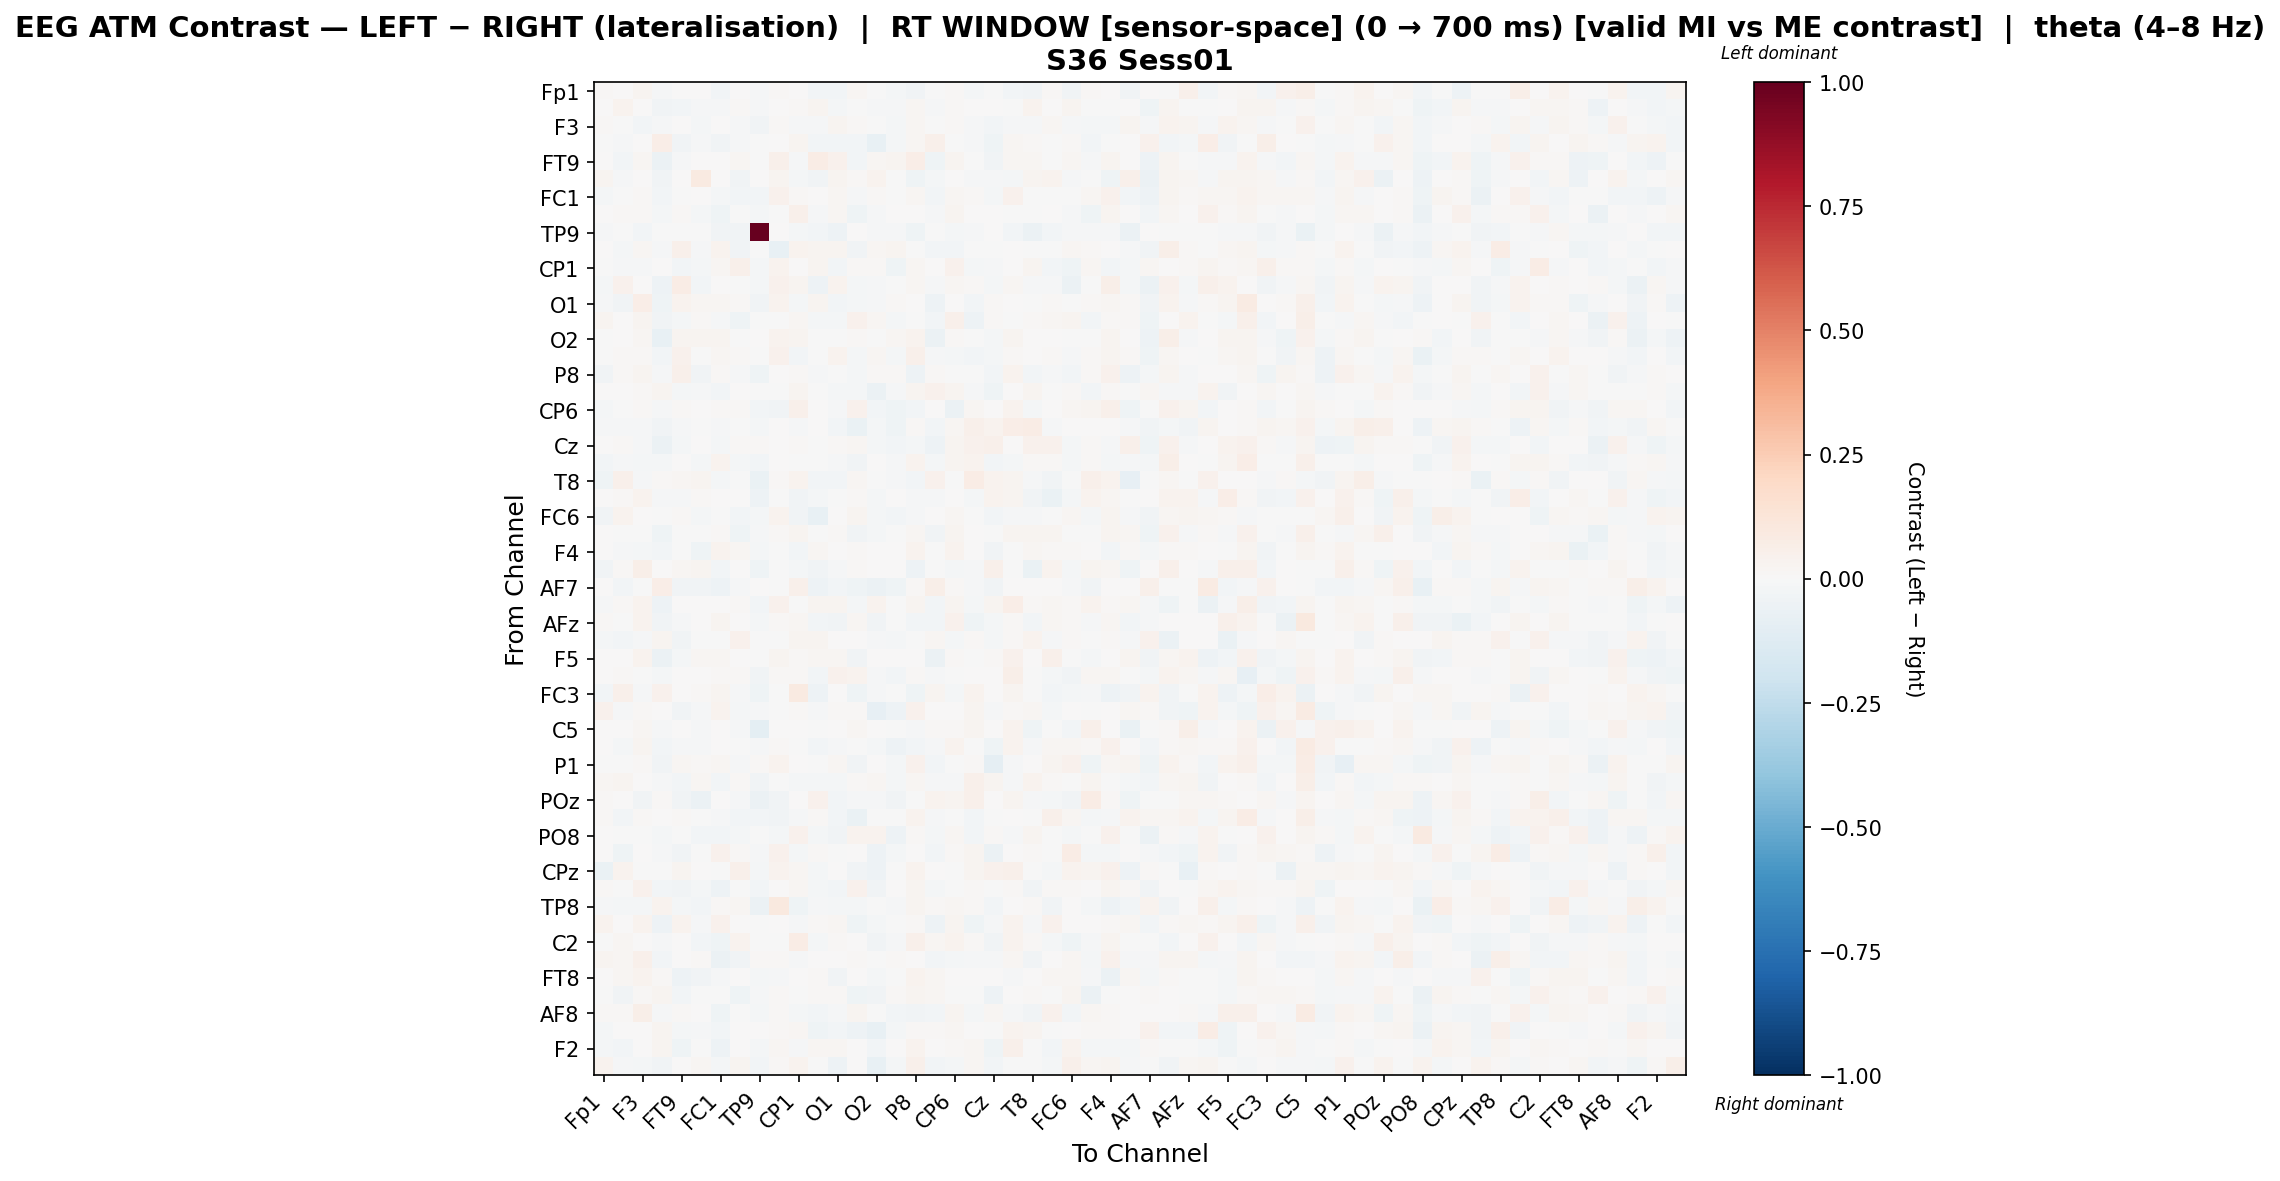

The data file committed next to this chart (first rows):
, Fp1, Fz, F3, F7, FT9, FC5, FC1, C3, TP9, CP5, CP1, P7, O1, Oz, O2, P4, P8, TP10, CP6, CP2, Cz, C4, T8
Fp1, 0.01078, 0.005156, 0.03099, -0.0133, 0.006065, 0.006798, -0.03102, 0.00162, -0.01315, 0.009469, 0.001544, -0.02948, -0.02935, 0.02304, -0.007597, -0.01837, -0.03679, -0.006501, 0.009275, -0.01768, -0.002967, -0.02913, -0.03371
Fz, 0.003198, 0.0387, 0.006621, -0.03497, -0.02595, -0.0101, -0.009688, 0.01539, -0.008921, 0.004399, 0.009976, 0.02519, -0.02287, -0.0001302, -0.01078, -0.01015, 0.02336, -0.01253, 0.01103, 0.002364, 0.0004755, -0.006259, 0.03141
F3, 0.009177, -0.004771, -0.02731, -0.01127, 0.004843, -0.01768, 0.006834, -0.009976, -0.03154, 0.0148, -0.01074, -0.008935, 0.02599, 0.01552, -0.005022, -0.01846, 0.02234, -0.004231, 0.01224, -0.008936, -0.03122, -0.01019, -0.008671
F7, -0.006554, -0.01133, 0.00353, 0.06897, -0.03283, -0.01455, -0.03624, -0.01155, -0.002937, 0.002539, 0.02771, -0.03018, -0.03032, -0.02704, -0.07124, -0.02154, 0.01638, 0.04854, -0.0002213, -0.007887, -0.04677, 0.01998, 0.01069
FT9, 0.00397, -0.03032, 0.02286, -0.05553, -0.01052, 0.001495, 0.003804, 0.01837, -0.005091, 0.05399, -0.01205, 0.07467, 0.03963, -0.02462, 0.01902, 0.02386, 0.06429, -0.04034, 0.0248, -0.002459, -0.03415, 0.02203, 0.01828
FC5, 0.02788, -0.01067, 0.001238, -0.03242, 0.007238, 0.08853, 0.003458, -0.03586, 0.0002733, 0.02784, -0.0177, -0.0368, 0.02849, 0.01406, 0.03818, -0.001723, -0.04093, -0.02271, 0.0002132, -0.01113, -0.008911, -0.02155, 0.02488
FC1, -0.02297, -0.00457, 0.01533, -0.02595, -0.006391, 0.001921, -0.01694, -0.02922, -0.03064, 0.04674, 0.01233, 0.006443, 0.01743, -0.01474, 0.01393, -0.0004438, 0.02253, -0.02652, 0.02323, 0.008612, -0.01601, 0.04017, -0.006272
C3, 0.003018, 0.01424, 0.01003, -0.02328, 0.01262, -0.01799, -0.04297, -0.00772, -0.02032, -0.002277, 0.04894, -0.0124, 0.01638, -0.0431, -0.01095, 0.002944, 0.001834, -0.008544, 0.02592, 0.0035, 0.003991, -0.006717, -0.004149
TP9, -0.007968, -0.007249, -0.02547, -0.007646, -0.003674, -0.0006153, -0.03837, -0.03517, 1.0, 0.0006029, -0.0171, -0.0241, -0.04733, 0.0002977, -0.01374, -0.009841, -0.03933, -0.006597, -0.02235, -0.01501, 0.00666, -0.03072, -0.05582
CP5, 0.004117, -0.01637, 0.0203, -0.01223, 0.05047, -0.009766, 0.03209, -0.03822, -0.007528, -0.07106, 0.03346, 0.02854, 0.02499, -0.03166, 0.01694, 0.02753, -0.0024, -0.02682, -0.02479, -0.00726, -0.002636, 0.003835, -0.00743
CP1, -0.00221, -0.01432, -0.0106, 0.003145, -0.02873, -0.01736, 0.01615, 0.04768, -0.01991, 0.03366, 0.0009584, 0.02498, -0.03051, 0.009629, 0.01099, -0.0417, 0.01981, 0.00127, 0.04346, -0.02154, -0.00942, 0.00699, 0.02656
P7, -0.01788, 0.03985, 0.007142, -0.0496, 0.07757, -0.02412, 0.001676, -0.007705, -0.01805, 0.03922, 0.03091, -0.05209, 0.03742, -0.02131, -0.008479, -0.007585, 0.01682, -0.01109, 0.01796, 0.00794, -0.0173, 0.01744, -0.01172
O1, -0.01231, -0.03171, 0.06267, -0.04527, 0.03647, 0.02109, 0.01601, 0.01328, -0.03487, 0.03676, -0.02329, 0.02647, -0.02926, -0.01918, -0.01392, 0.0153, 0.001632, -0.05214, 0.004038, -0.02923, 0.008197, 0.000518, -0.007306
Oz, 0.0255, 0.004966, 0.02849, -0.03738, -0.01593, 0.008891, -0.01523, -0.04462, -0.0003443, -0.004769, 0.01584, -0.01918, -0.01572, 0.04408, 0.01904, -0.02288, -0.0005689, -0.02539, 0.05323, -0.05036, 0.01391, -0.003403, 0.01311
O2, -0.0001102, 0.006029, 0.01985, -0.07105, 0.02988, 0.02706, 0.02432, -0.00647, 0.001007, 0.0376, 0.02651, -0.007495, -0.002508, 0.01369, -0.004657, 0.01645, 0.03209, -0.05943, 0.009382, -0.002854, -0.0173, 0.02817, 0.006725
P4, -0.00712, 0.008546, 0.01315, -0.02602, 0.04041, -0.002479, 0.02152, 0.01419, -0.006273, 0.04419, -0.02389, -0.007281, 0.03143, -0.01899, 0.02229, -0.01917, 0.04997, -0.01219, -0.02108, -0.02891, -0.02221, 0.01458, 0.0005931
P8, -0.03414, 0.01494, 0.02703, -0.008519, 0.04777, -0.03404, 0.01073, -0.01545, -0.0431, 0.00471, 0.01562, -0.008832, -0.006851, -0.01821, 0.01512, 0.01377, -0.05116, 0.01071, -0.003187, -0.0009479, -0.02373, 0.03416, -0.02709
TP10, 0.002429, 0.002554, 0.01212, 0.0245, -0.02202, -0.009809, -0.02616, 0.001954, -0.00139, -0.005046, 0.02407, -0.001846, -0.02291, -0.01682, -0.05802, -0.01079, 0.02752, 0.04426, 0.02481, -0.009157, -0.04142, 0.006779, 0.02455
CP6, -0.02074, -0.003971, 0.009378, -0.013, 0.01524, 0.0004551, 0.01552, 0.008672, -0.02899, -0.03305, 0.04732, 0.004053, -0.009163, 0.04324, -0.02515, -0.0456, -0.02735, 0.0005988, -0.0623, 0.01819, 0.006869, 0.03333, -0.01691
CP2, -0.01256, -0.00884, -0.008353, -0.03793, -0.01398, -0.0004994, -0.008222, -0.005476, -0.01609, 0.0007122, -0.01181, 0.004895, -0.02421, -0.06914, -0.01929, -0.04016, 0.009096, -0.03079, 0.02069, 0.05299, 0.03487, 0.06859, 0.07066
Cz, 0.003049, 0.01448, -0.01304, -0.06119, -0.02111, 0.00477, -0.0203, 0.01444, 0.01424, 0.001335, 0.01079, -0.00239, 0.008493, 0.0171, -0.02174, -0.02448, -0.01975, -0.05428, 0.02482, 0.04185, 0.04806, 0.003991, 0.04343
C4, -0.02392, -0.01539, -0.01643, -0.01868, 0.000748, -0.02059, 0.03263, -0.0208, -0.03066, 0.00406, -0.003375, -0.006165, -0.0122, -0.03346, 0.003599, -0.01381, 0.03206, -0.02319, 0.02572, 0.03296, -0.02516, -0.02139, 0.0149
T8, -0.04109, 0.04733, -0.0101, 0.01451, 0.0209, 0.02541, -0.02323, -0.005074, -0.06752, 0.0116, 0.03522, -0.02727, -0.02614, 0.01717, -0.004801, -0.008031, -0.02363, 0.03947, -0.006066, 0.07802, 0.03557, 0.02647, -0.01195
FT10, 0.003064, 0.01426, 0.03129, -0.009407, -0.008382, 0.009804, 0.002596, 0.007614, -0.0474, -0.003712, -0.03408, -0.021, -0.006912, 0.01259, -0.02098, 0.006824, -0.01498, -0.009407, 0.003242, -0.01579, 0.03704, 0.02592, -0.03751
FC6, -0.03319, 0.03454, 0.0004515, -0.002518, 0.01503, -0.0223, -0.00575, -0.03076, -0.01827, 0.03172, -0.03712, -0.07566, 0.003826, 0.0299, -0.02222, -0.02802, -0.0112, 0.001694, 0.02148, -0.003474, -0.02548, -0.009014, -0.008213
FC2, 0.00445, -0.005746, -0.0008426, -0.03988, -0.006953, -0.0003285, 0.00803, -0.04134, -0.008527, 0.01435, 0.02349, -0.005769, 0.008293, -0.03294, -0.01726, -0.002484, 0.02237, -0.0372, 0.02429, 0.0005691, -0.00383, 0.02424, 0.03091
F4, 0.002105, -0.01185, -0.01962, -0.0288, -9.181734252195585e-05, -0.03978, 0.03513, 0.01781, -0.01563, -0.00109, -0.02758, 0.02061, 0.002501, 0.009434, 0.002107, 0.00378, 0.03528, -0.006417, 0.03724, 0.001961, -0.03512, -0.003597, 0.02068
F8, -0.03426, 0.01315, 0.05949, 0.0, 0.0167, 0.02997, -0.02821, 0.003591, -0.04569, -0.004502, -0.0174, -0.03433, -0.009971, 0.009256, 0.002208, 0.005253, -0.05236, -0.005484, -0.01712, -0.009038, 0.04733, -0.0004461, -0.06379
AF7, 0.005763, -0.02585, -0.007176, 0.06349, -0.03549, -0.03227, -0.05258, -0.01002, 0.0, -0.005343, 0.05303, -0.04902, -0.02506, -0.04274, -0.05674, -0.04329, 0.01129, 0.06122, 0.01417, -0.01529, -0.03584, 0.006781, 0.005752
AF3, -0.01174, 0.01039, 0.03713, -0.04869, 0.002087, 0.006984, 0.003226, 0.01051, -0.02536, 0.04567, -1.966261438132394e-05, 0.02378, 0.02544, -0.01616, 0.03188, -0.005785, 0.02757, -0.02892, 0.0277, -0.01931, 0.02408, 0.06597, 0.01183
AFz, 0.009217, -0.001068, 0.03586, -0.03173, -0.008279, 0.004539, 0.03046, 0.0008984, -0.01694, 0.01132, 0.0193, -0.02351, -0.03289, 0.02013, -0.0326, -0.006308, -0.02885, -0.0305, 0.04391, -0.03995, -0.01795, 0.009678, -0.02802
F1, -0.01993, -0.02667, -0.01373, 0.02739, -0.0366, -0.004661, -0.003662, 0.04214, -0.007472, -0.0009942, 0.02354, 0.0309, 0.005031, 0.003494, -0.01274, -0.02008, -0.005318, 0.02075, -0.01697, 0.01509, -0.01568, 0.01145, 0.03219
F5, 0.005035, 0.005726, 0.03412, -0.05967, -0.02095, 0.01615, 0.01716, 0.005179, -0.005991, 0.0237, 0.01126, 0.01842, 0.02184, -0.03822, 0.005746, 0.003392, 0.0041, -0.05595, 0.01355, -8.345867767707758e-05, 0.0133, 0.04295, 0.002343
FT7, 0.001334, 0.009274, -0.007699, -0.02131, 0.005027, 0.006229, 0.01281, 0.01375, -0.03335, 0.01538, 0.009454, -0.02382, 0.0442, 0.03475, -0.01115, -0.02673, 0.01277, -0.0116, -0.004421, 0.005823, 0.007049, 0.06037, -0.006202
FC3, -0.0257, 0.04933, -0.0106, 0.04287, 0.001336, 0.01297, 0.02848, -0.01299, -0.03923, -0.006887, 0.08794, -0.05367, 0.003691, -0.04642, -0.0146, -0.007573, -0.04475, 0.02898, -0.01983, 0.03904, 0.003322, 0.02391, -0.005621
C1, 0.04609, -0.01066, 0.009596, 0.005967, -0.03801, -0.01235, 0.03162, -0.02228, -0.01495, -0.005022, 0.01324, -0.01364, 0.008593, 0.008669, -0.08227, -0.05452, 0.03957, 0.004879, 0.005581, 0.02715, -0.0128, 0.01248, 0.01982
C5, 0.005803, 0.004681, 0.02229, -0.01417, 0.003074, -0.012, 0.007585, -0.009425, -0.09902, 0.007436, 0.0007789, -0.006305, 0.002741, 0.02307, 0.003852, -0.001225, -0.01087, 0.01078, 0.0108, 0.02754, 0.004232, 0.03776, -0.04253
CP3, 0.006735, -0.01652, 0.02956, -0.02658, -0.008397, -0.01274, 0.002276, -0.004425, -0.009668, 0.01422, -0.003599, -0.02995, -0.01558, -0.0004707, -0.01616, -0.04765, -0.02493, -0.01469, 0.03733, -0.006115, -0.04102, 0.03248, -0.01101
P1, -5.745211515538081e-05, -0.006283, 0.009878, -0.03274, 0.0218, 0.009247, 0.01688, -0.007949, 0.00822, 0.03146, 0.003728, -0.007452, 0.01601, -0.03567, 0.007694, -0.01905, 0.04258, -0.02519, -0.003292, 0.01258, -0.09096, -0.01149, 0.004948
PO7, 0.02222, 0.02558, 0.001688, -0.01257, -0.0244, 0.02009, -0.02915, 0.0109, -0.03412, -0.002892, -0.02327, -0.02207, -0.01574, 0.01417, 0.01874, -0.01819, 0.02225, -0.01419, -0.009128, 0.05102, 0.02371, -0.009336, 0.03228
POz, 0.01338, 0.006856, -0.03679, 0.01257, -0.03448, -0.05549, 0.004921, -0.01018, -0.06209, -0.03343, 0.007586, 0.03926, -0.03076, -0.01539, -0.01219, -0.0381, -0.005844, 0.03143, 0.02573, 0.04791, 0.004456, 0.02367, -0.01027
PO4, 0.01224, -0.03046, 0.01379, 0.00547, 0.01422, -0.0008894, -0.01081, -0.02545, -0.0253, -0.0386, -0.01466, 0.0147, -0.02607, -0.0656, -0.004047, -0.004022, 0.03717, -0.01368, -0.003645, -0.02539, -0.006215, 0.001117, -0.006658
PO8, 0.001494, -0.004886, -0.003239, -0.01763, -0.004027, -0.02366, -0.02625, -0.02286, -0.003145, -0.01821, 0.04067, -0.01853, -0.03309, 0.0361, 0.03894, -0.0543, 0.01092, -0.0158, 0.02069, -0.02671, 0.01125, -0.008629, 0.02436
P6, 0.0004156, -0.04679, 0.007149, -0.01555, -0.03465, -0.00543, 0.04617, 0.0108, -0.01545, 0.04684, -0.01766, 0.008498, -0.002117, 0.003552, -0.05372, -0.0233, 0.002479, -0.02374, 0.01467, 0.02818, -0.05716, 0.001804, 0.01254
CPz, -0.06673, 0.03262, -0.000368, -0.002395, 0.02858, 0.0005644, -0.004919, 0.05352, -0.01998, 0.03208, 0.02185, -0.02142, 0.001035, -0.03355, -0.04747, -0.005078, 0.03157, 0.006615, -0.005336, 0.02346, 0.03937, 0.05126, -0.003538
CP4, 0.009648, -0.002331, 0.04171, -0.02538, -0.03821, -0.02316, -0.04986, -0.006564, -0.02542, 0.003856, 0.02133, -0.0185, -0.02885, 0.04007, -0.03889, 0.003849, 0.02444, -0.01925, -0.007186, 0.007869, -0.004334, 0.01416, -0.03692
TP8, -0.009751, -0.01909, -0.0175, 0.03316, -0.02225, -0.03117, 0.01542, 0.02033, -0.06024, 0.1008, -0.04457, -0.01506, -0.02134, -0.01787, -0.003526, -0.01321, 0.02979, 0.009154, 0.01847, 0.01269, -0.02786, 0.00202, 0.01033
C6, 0.03721, 0.00437, 0.03801, -0.04837, 0.03423, -0.009472, 0.04336, 2.9043346671207938e-05, -0.005783, 0.002058, -0.008017, 0.01349, 0.01769, -0.04625, -0.0176, -0.00445, 0.009016, -0.05009, 0.02436, -0.04075, -0.01022, 0.03848, -0.01427
C2, -0.000108, 0.0223, 0.001478, -0.008279, 0.001606, -0.0273, -0.04091, 0.03782, -0.005742, -0.003056, 0.0757, -0.017, 0.01007, 0.004538, -0.03238, -0.01282, 0.04853, 0.01603, 0.03414, 0.0142, -0.03569, 0.03705, 0.01053
FC4, 0.02749, 0.02201, 0.04734, -0.02381, 0.003714, 0.007905, -0.06095, -0.0318, 0.01372, 0.01327, -0.01464, 0.007812, 0.0021, 0.01014, -0.003904, 0.0134, 0.001538, -0.02963, -0.02283, -0.01489, -0.01492, 0.02191, -0.03852
FT8, 0.007771, 0.02162, 0.03678, 0.01275, -0.04777, -0.03801, -0.01038, 0.002918, -0.01684, -0.01081, 0.006532, 0.01322, -0.03148, 0.001689, -0.02306, -0.004076, 0.03497, 0.02114, 0.001258, 0.004723, 0.0002957, -0.0152, 0.003467
F6, -0.004863, -0.033, 0.007979, 0.02576, -0.02893, -0.001007, -0.00459, -0.04161, -0.01273, 0.01494, -0.000583, 0.0151, 0.008191, -0.04626, -0.03763, 0.007886, 0.0253, 0.01902, -0.007069, -0.003633, -0.04785, 0.001621, 0.01137
AF8, 0.01007, 0.01162, 0.05928, -0.01561, 0.008389, 0.002155, -0.04002, -0.0002946, -0.0164, 0.01299, -0.02209, -0.02925, -0.01291, 0.0303, -0.006202, -0.02594, -0.03788, -0.02503, 0.02958, -0.01976, 0.02127, -0.01179, -0.03504
AF4, -0.01795, 0.002577, 0.0006759, 0.0298, -0.01588, -0.01003, -0.02532, 0.007603, 0.0, 0.008252, 0.02293, -0.04194, -0.03056, -0.05389, -0.07171, -0.02274, 0.008372, 0.01273, 0.02318, 0.001086, -0.002923, 0.03389, 0.02476
F2, -0.01571, -0.02369, 0.001325, 0.02924, -0.04629, -0.0005524, -0.05105, 0.003538, -0.02298, 0.01907, -0.009369, 0.02194, 0.0161, 0.001142, -0.02669, 0.0006574, 0.03453, 0.006699, 0.01525, 0.02287, -0.04018, 0.04971, -0.002476
FCz, 0.03698, -0.01457, -0.01633, -0.03823, 0.004686, 0.02136, -0.0176, 0.028, -0.02643, 0.01498, 0.03261, -0.00377, -0.04968, 0.007724, -0.07671, -0.02153, 0.04829, -0.02828, -0.02241, 0.01694, -0.02345, -0.002882, -0.006079
